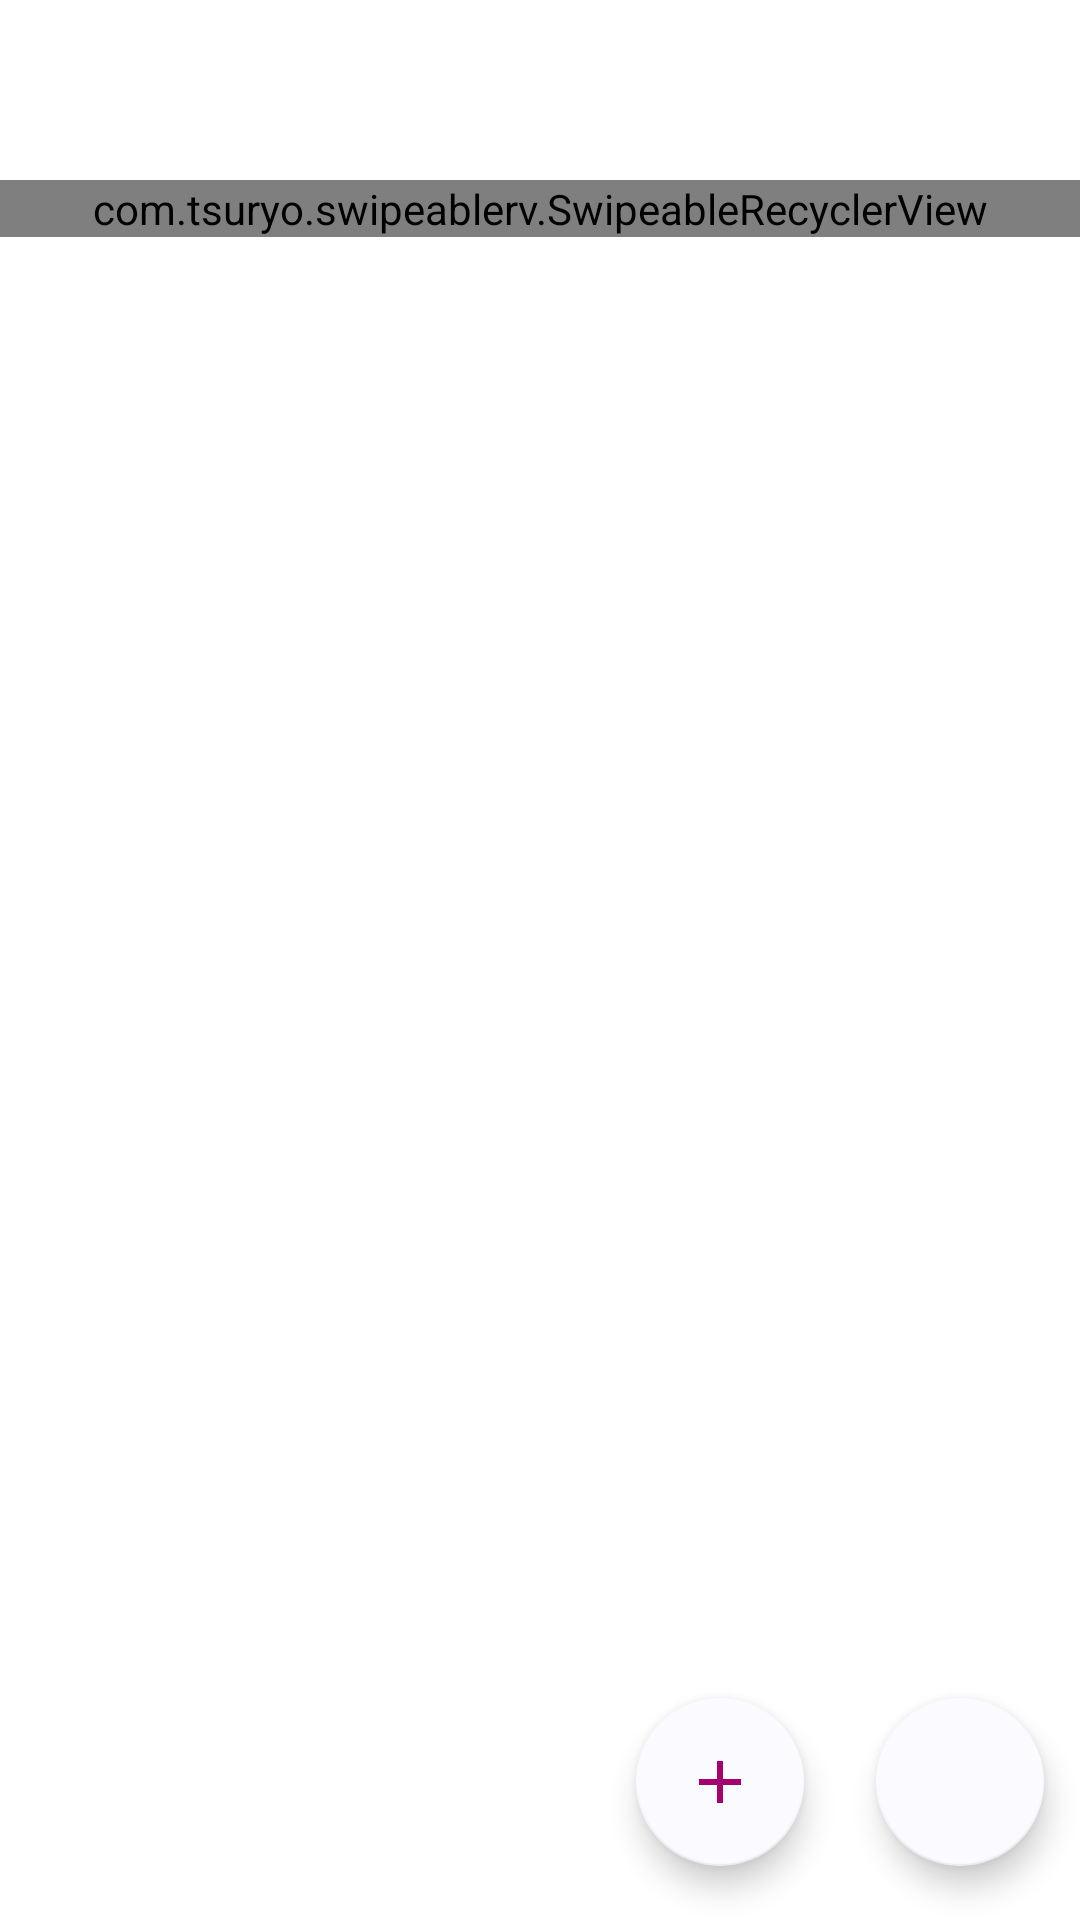

Reconstruct the res/layout file that produces this screen, plus the resources it refers to.
<!-- AndroidManifest.xml: application theme Theme.BibBuddy -->
<!-- res/layout/fragment_author.xml -->
<?xml version="1.0" encoding="utf-8"?>
<androidx.coordinatorlayout.widget.CoordinatorLayout xmlns:android="http://schemas.android.com/apk/res/android"
    xmlns:app="http://schemas.android.com/apk/res-auto"
    android:id="@+id/fragment_author"
    android:layout_width="match_parent"
    android:layout_height="match_parent"
    android:layout_marginTop="40dp"
    android:layout_marginBottom="75dp"
    >


    <TextView
        android:id="@+id/list_view_author_empty"
        android:layout_width="match_parent"
        android:layout_height="match_parent"
        android:layout_marginHorizontal="40dp"
        android:layout_marginTop="60dp"
        android:text="@string/author_help"
        android:textAppearance="?android:attr/textAppearanceMedium"
        android:visibility="gone"
        />

    <androidx.fragment.app.FragmentContainerView
        android:id="@+id/fragment_container_author"
        android:layout_width="match_parent"
        android:layout_height="match_parent"
        />


    <com.tsuryo.swipeablerv.SwipeableRecyclerView
        android:id="@+id/author_recycler_view"
        android:layout_width="match_parent"
        android:layout_height="wrap_content"
        android:layout_marginTop="60dp"
        android:clipToPadding="false"
        android:orientation="vertical"
        android:paddingLeft="15dp"
        android:paddingRight="15dp"
        android:scrollbars="vertical"
        app:layoutManager="LinearLayoutManager"
        app:leftBgColor="@color/edit"
        app:leftImage="@drawable/ic_edit"
        app:rightBgColor="@color/delete"
        app:rightImage="@drawable/ic_delete"
        />

    <RelativeLayout
        android:layout_width="match_parent"
        android:layout_height="wrap_content"
        android:layout_gravity="end|bottom"
        >

        <include
            android:id="@+id/btn_add_author"
            layout="@layout/add_button"
            android:layout_width="wrap_content"
            android:layout_height="wrap_content"
            android:layout_toStartOf="@id/btn_confirm_author"
            android:contentDescription="@string/add_author_btn"
            />

        <include
            android:id="@+id/btn_confirm_author"
            layout="@layout/confirm_button"
            android:layout_width="wrap_content"
            android:layout_height="wrap_content"
            android:layout_alignParentEnd="true"
            />

    </RelativeLayout>

</androidx.coordinatorlayout.widget.CoordinatorLayout>
<!-- res/layout/add_button.xml (included above) -->
<?xml version="1.0" encoding="utf-8"?>
<androidx.constraintlayout.widget.ConstraintLayout xmlns:android="http://schemas.android.com/apk/res/android"
        xmlns:tools="http://schemas.android.com/tools"
        xmlns:app="http://schemas.android.com/apk/res-auto"
        android:layout_width="wrap_content"
        android:layout_height="wrap_content"
        android:layout_gravity="end|bottom">

    <com.google.android.material.floatingactionbutton.FloatingActionButton
            android:id="@+id/add_btn"
            android:layout_width="wrap_content"
            android:layout_height="wrap_content"
            android:clickable="true"
            android:focusable="true"
            android:tooltipText="@string/add"
            android:contentDescription="@string/add"
            android:src="@drawable/add"
            app:tint="@color/flirt"
            app:backgroundTint="@color/white"
            app:useCompatPadding="true"
            tools:targetApi="o"
            tools:ignore="MissingConstraints" />

</androidx.constraintlayout.widget.ConstraintLayout>
<!-- res/layout/confirm_button.xml (included above) -->
<?xml version="1.0" encoding="utf-8"?>
<androidx.constraintlayout.widget.ConstraintLayout xmlns:android="http://schemas.android.com/apk/res/android"
    xmlns:app="http://schemas.android.com/apk/res-auto"
    xmlns:tools="http://schemas.android.com/tools"
    android:layout_width="wrap_content"
    android:layout_height="wrap_content"
    android:layout_gravity="end|bottom">

    <com.google.android.material.floatingactionbutton.FloatingActionButton
        android:id="@+id/confirm_btn"
        android:layout_width="wrap_content"
        android:layout_height="wrap_content"
        android:clickable="true"
        android:contentDescription="@string/confirm"
        android:focusable="true"
        android:src="@drawable/ic_check"
        android:tooltipText="@string/confirm"
        app:backgroundTint="@color/white"
        app:tint="@color/tiffany"
        app:useCompatPadding="true"
        tools:ignore="MissingConstraints"
        tools:targetApi="o" />

</androidx.constraintlayout.widget.ConstraintLayout>
<!-- resources referenced by this layout -->
<resources>
  <color name="flirt">#A4036F</color>
  <color name="tiffany">#02C3BD</color>
  <color name="white">#FAFAFF</color>
  <!-- drawable add (drawable) -->
  <vector android:height="24dp" android:tint="#161925"
      android:viewportHeight="24" android:viewportWidth="24"
      android:width="24dp" xmlns:android="http://schemas.android.com/apk/res/android">
      <path android:fillColor="@android:color/white" android:pathData="M19,13h-6v6h-2v-6H5v-2h6V5h2v6h6v2z"/>
  </vector>
  <!-- drawable ic_delete (drawable) -->
  <vector android:height="48dp" android:tint="#FFFFFF"
      android:viewportHeight="24" android:viewportWidth="24"
      android:width="50dp" xmlns:android="http://schemas.android.com/apk/res/android">
      <path android:fillColor="@android:color/white" android:pathData="M6,19c0,1.1 0.9,2 2,2h8c1.1,0 2,-0.9 2,-2V7H6v12zM19,4h-3.5l-1,-1h-5l-1,1H5v2h14V4z"/>
  </vector>
  <string name="add">+</string>
  <string name="add_author_btn">Autoren verwalten</string>
  <string name="author_help">Um einen neuen Autor hinzuzufügen, drücken Sie den <b>+-Button</b>.
          Es öffnet sich ein Eingabeform, in die sie den Titel, Vornamen und Nachnamen des Autors
          eingeben können. Wurde der Autor erfolgreich angelegt, wird er in der Liste angezeigt.
          Für weitere Informationen öffnen Sie das Menü rechts oben und klicken Sie auf
          <b>Hilfe</b>.</string>
  <string name="confirm">Bestätigen</string>
  <style name="Theme.BibBuddy" parent="Theme.MaterialComponents.DayNight.NoActionBar">
          
          <item name="colorPrimary">@color/flirt</item>
          <item name="colorPrimaryVariant">@color/flirt_dark</item>
          <item name="colorOnPrimary">@color/white</item>
          
          <item name="colorSecondary">@color/tiffany</item>
          <item name="colorSecondaryVariant">@color/tiffany_dark</item>
          <item name="colorOnSecondary">@color/black</item>
          
          <item name="android:statusBarColor" tools:targetApi="l">@color/white</item>
          <item name="android:windowLightStatusBar">true</item>
          
      </style>
  <color name="flirt_dark">#8C035E</color>
  <color name="tiffany_dark">#018D89</color>
  <color name="black">#161925</color>
</resources>
